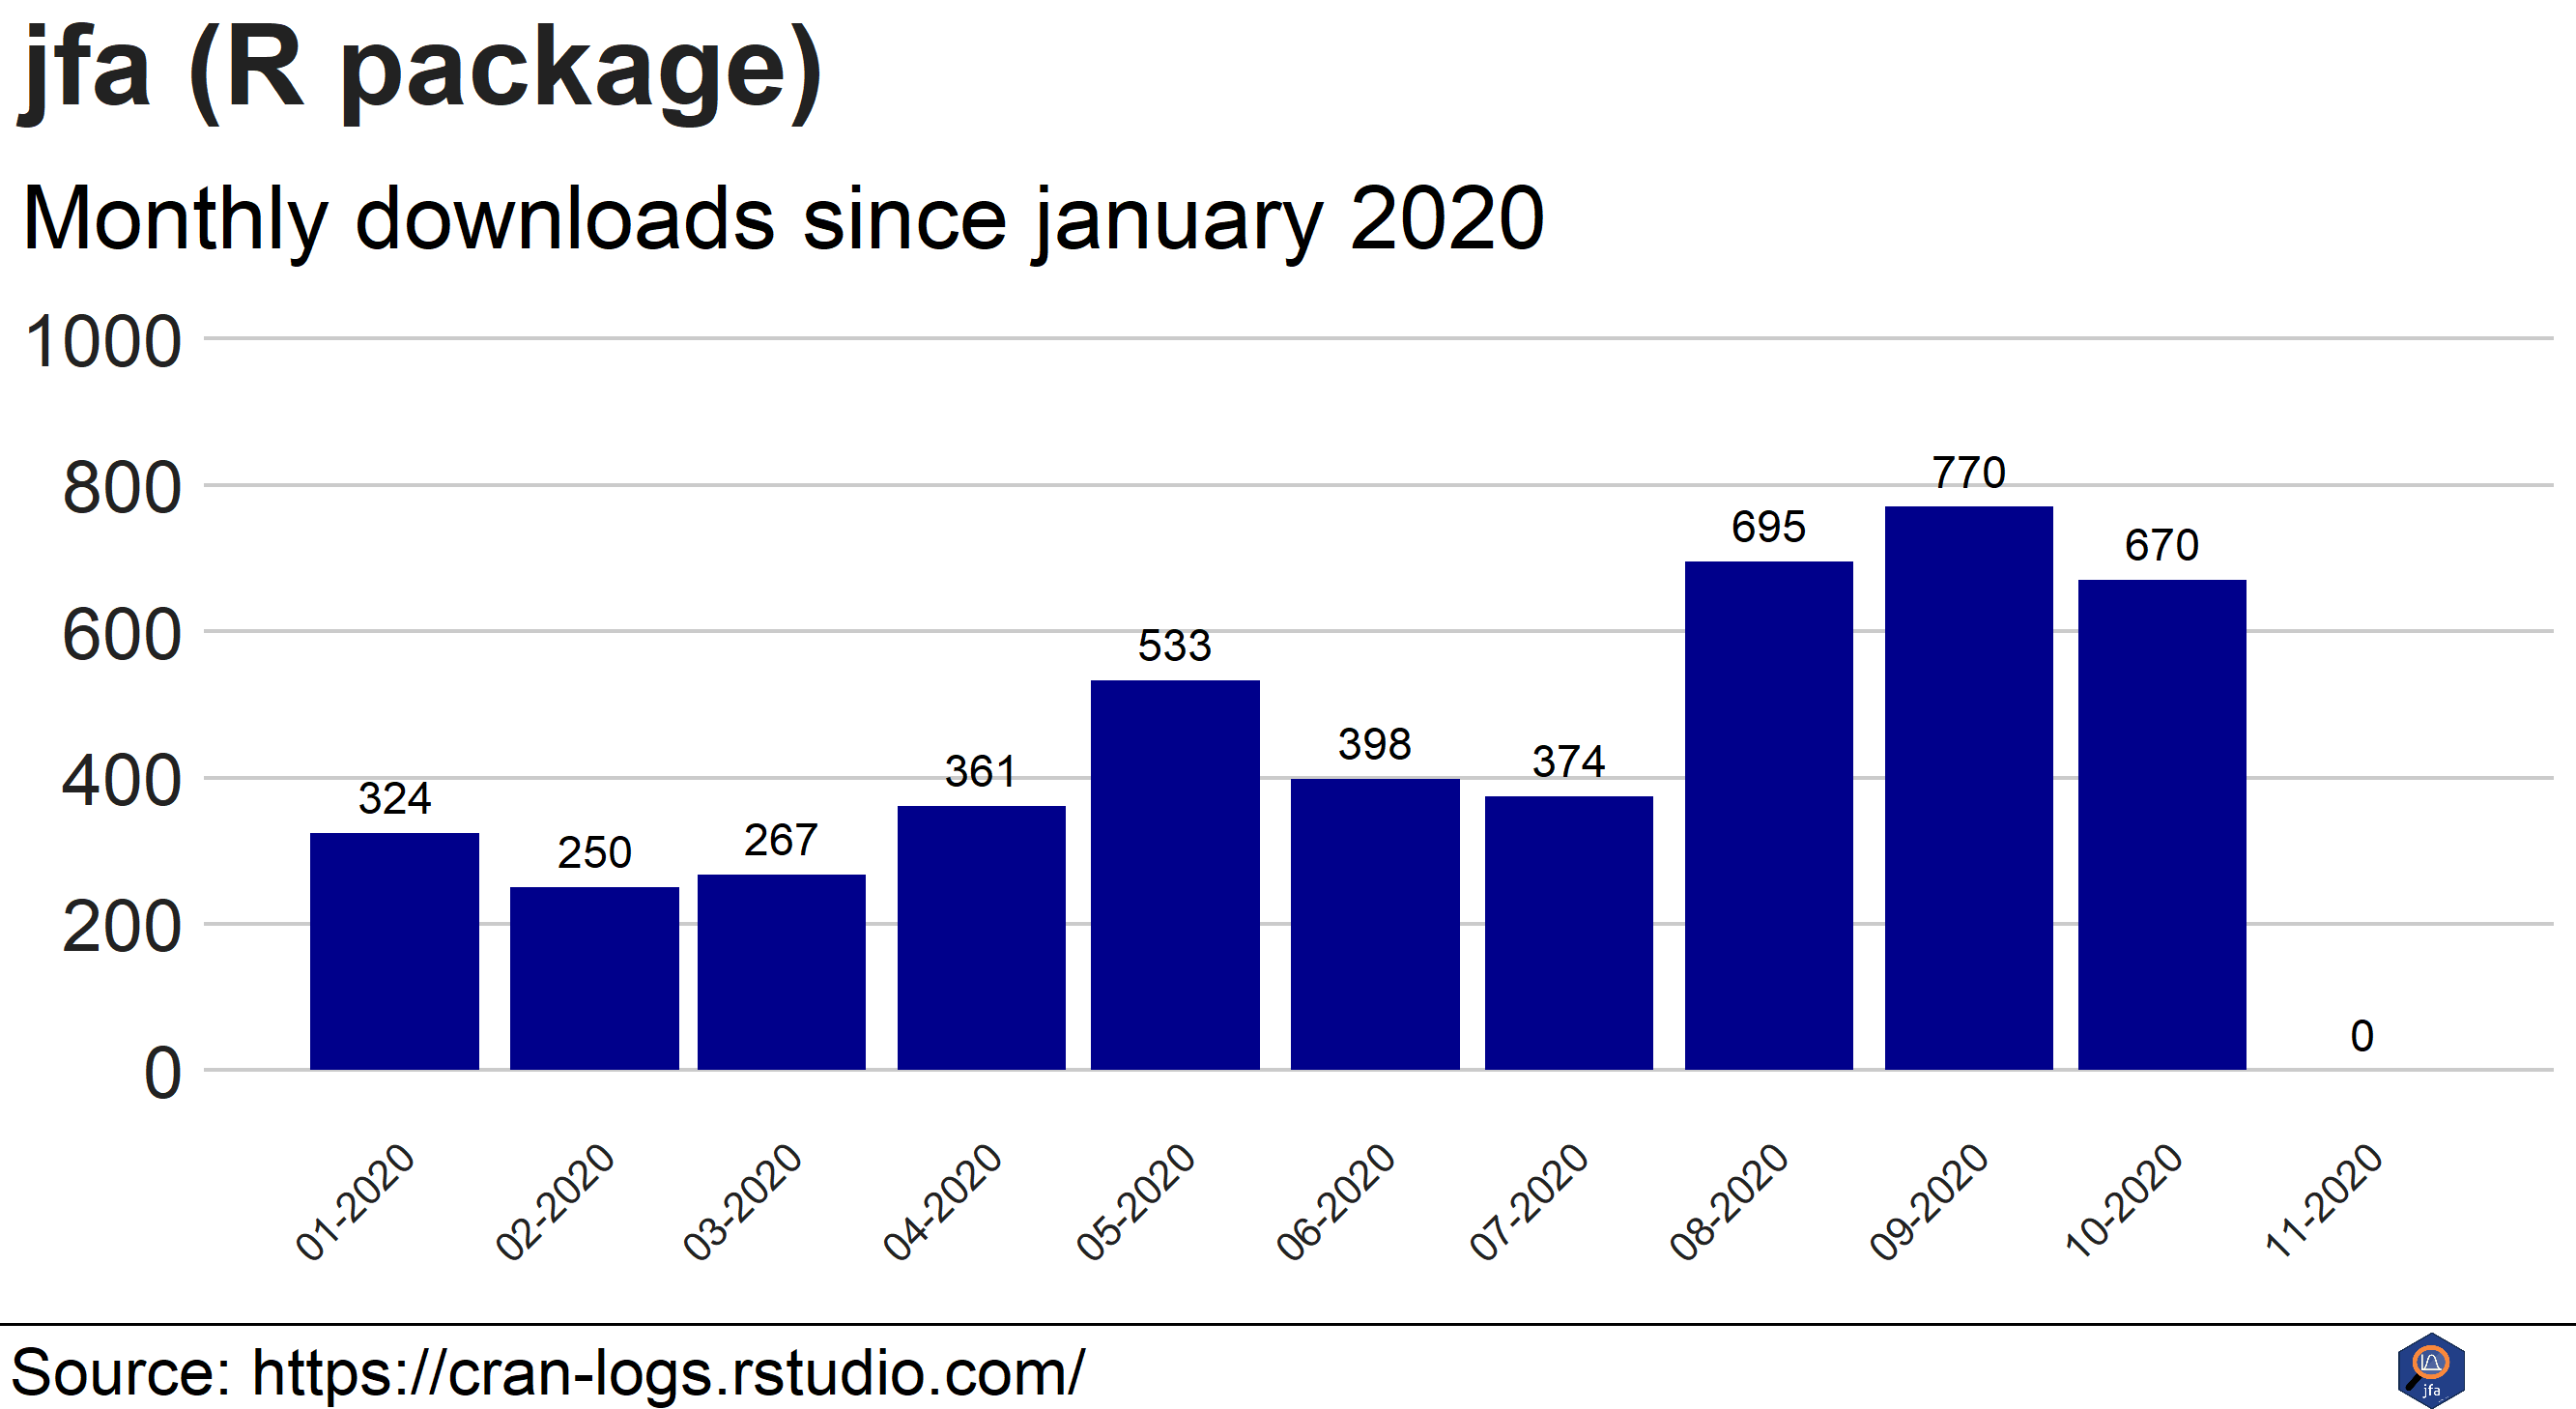

Recreate this plot in R.
setwd(dirname(rstudioapi::getActiveDocumentContext()$path))

library(cranlogs)
library(lubridate)
library(plyr)
library(ggplot2)
library(JASPgraphs)
library(scales)
library(bbplot)

jfaData <- cranlogs::cran_downloads(packages = "jfa", from = "2020-01-01")[, -3]
jfaData$date <- floor_date(jfaData$date, "month")
plotData <- ddply(jfaData, "date", summarise, count = sum(count))

plotData$date[2] <- as.Date("2020-02-01")

xBreaks <- JASPgraphs::getPrettyAxisBreaks(plotData$date)

p <- ggplot(plotData, aes(x = date, y = count)) +
      geom_bar(stat = "identity", fill = "darkblue") +
      xlab("") +
      ylab("Monthly downloads") +
      scale_x_date(breaks = xBreaks, labels = date_format("%m-%Y")) +
      bbc_style() +
      labs(title="jfa (R package)",
            subtitle = "Monthly downloads since january 2020") +
      geom_text(mapping = aes(x = date, y = count + 50), label = plotData$count) +
      theme(axis.text.x = element_text(angle = 45, hjust = 1, size = 10))

finalise_plot(plot_name = p,
              source = "Source: https://cran-logs.rstudio.com/",
              save_filepath = "downloads.png",
              width_pixels = 640,
              height_pixels = 350,
              logo_image_path = paste0(dirname(getwd()), "/logo/jfaLogo.png"))
